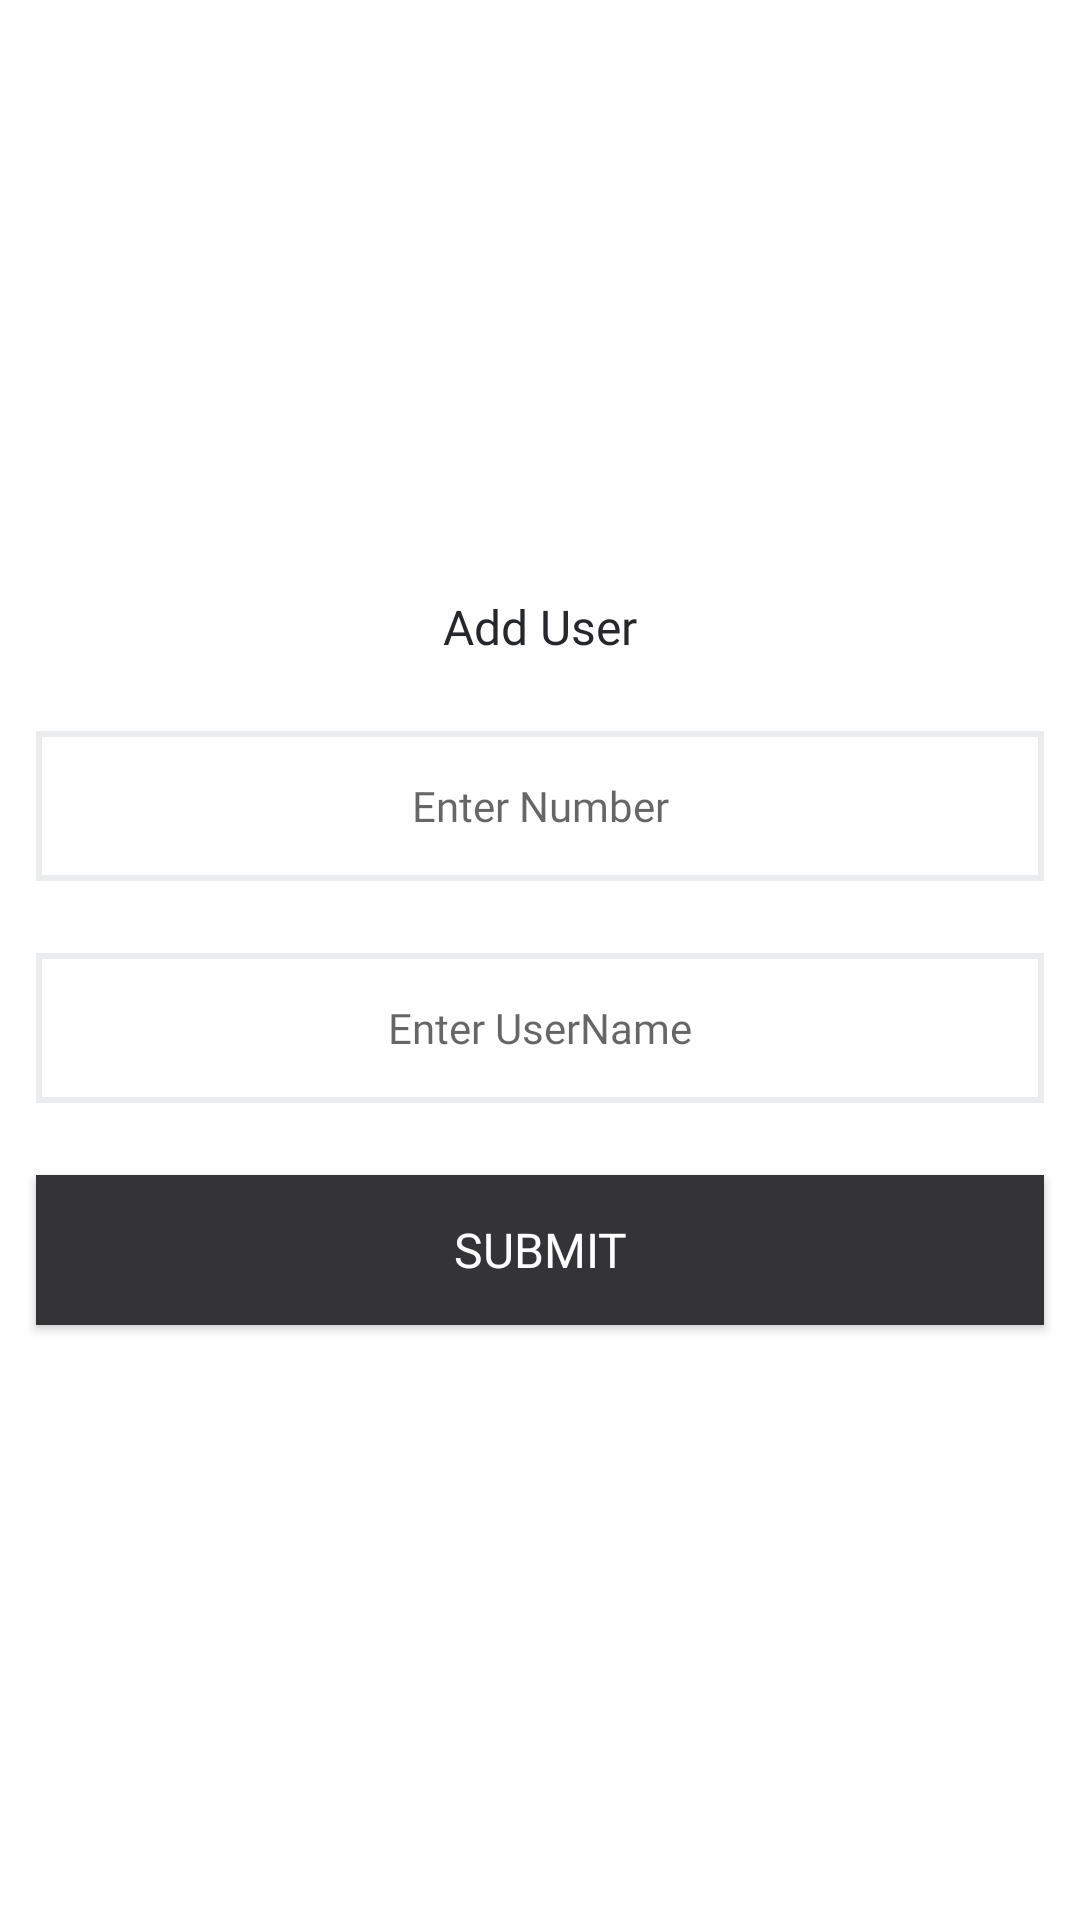

Write the Android layout XML for this screen, with the resource values it uses.
<!-- AndroidManifest.xml: application theme Theme.SmartAccessControl -->
<!-- res/layout/add_user_master_key.xml -->
<?xml version="1.0" encoding="utf-8"?>
<LinearLayout xmlns:android="http://schemas.android.com/apk/res/android"
    android:layout_width="match_parent"
    android:layout_height="wrap_content"
    android:background="@color/white"
    android:orientation="vertical">

    <LinearLayout
        android:layout_width="match_parent"
        android:layout_height="match_parent"
        android:layout_marginTop="@dimen/dp12"
        android:layout_marginBottom="@dimen/dp12"
        android:gravity="center"
        android:orientation="vertical">

        <TextView
            style="@style/setting_header_text"
            android:layout_width="match_parent"
            android:layout_height="wrap_content"
            android:layout_margin="@dimen/dp12"
            android:fontFamily="@font/semi_bold"
            android:gravity="center"
            android:text="@string/add_user"
            android:textColor="@color/primary_500"
            android:textSize="@dimen/sp16" />

        <EditText
            android:maxLength="3"
            android:id="@+id/etInput"
            android:layout_width="match_parent"
            android:layout_height="@dimen/dp50"
            android:layout_margin="@dimen/dp12"
            android:background="@drawable/rectangle_shape"
            android:fontFamily="@font/semi_bold"
            android:gravity="center"
            android:inputType="number"
            android:hint="Enter Number"
            android:textColor="@color/primary_500"
            android:textSize="@dimen/sp14" />

        <EditText
            android:maxLength="8"
            android:id="@+id/etUserName"
            android:layout_width="match_parent"
            android:layout_height="@dimen/dp50"
            android:layout_margin="@dimen/dp12"
            android:background="@drawable/rectangle_shape"
            android:fontFamily="@font/semi_bold"
            android:gravity="center"
            android:inputType="text"
            android:hint="Enter UserName"
            android:textColor="@color/primary_500"
            android:textSize="@dimen/sp14" />

        <Button
            android:id="@+id/btnSubmit"
            android:layout_width="match_parent"
            android:layout_height="@dimen/dp50"
            android:layout_margin="@dimen/dp12"
            android:background="@color/theme_color_1"
            android:fontFamily="@font/semi_bold"
            android:text="Submit"
            android:textColor="@color/white"
            android:textSize="@dimen/sp16" />

        <TextView
            android:fontFamily="@font/bolditalic"
            android:textSize="@dimen/sp18"
            android:textColor="@color/red_600"
            android:gravity="center"
            android:visibility="gone"
            android:text="Place the finger on sensor"
            android:id="@+id/txtMsg"
            android:layout_width="match_parent"
            android:layout_height="wrap_content"/>
    </LinearLayout>
</LinearLayout>
<!-- resources referenced by this layout -->
<resources>
  <color name="primary_500">#25272B</color>
  <color name="red_600">#e83d3d</color>
  <color name="theme_color_1">#343336</color>
  <color name="white">#FFFFFFFF</color>
  <dimen name="dp12">12dp</dimen>
  <dimen name="dp50">50dp</dimen>
  <dimen name="sp14">14sp</dimen>
  <dimen name="sp16">16sp</dimen>
  <dimen name="sp18">18sp</dimen>
  <!-- drawable rectangle_shape (drawable) -->
  <shape xmlns:android="http://schemas.android.com/apk/res/android"
      android:shape="rectangle">
  
      
      <solid android:color="#ffffff" />
  
      
      <stroke
          android:width="2dp"
          android:color="@color/gray_200" />
  
      
  
  
  
  </shape>
  <string name="add_user">Add User</string>
  <style name="setting_header_text">
          <item name="android:fontFamily">@font/medium</item>
          <item name="android:textSize">@dimen/sp14</item>
          <item name="android:textColor">@color/primary_500</item>
          <item name="android:gravity">left</item>
      </style>
  <style name="Theme.SmartAccessControl" parent="Theme.MaterialComponents.DayNight.NoActionBar.Bridge">
          
          <item name="colorPrimary">@color/theme_color_2</item>
          <item name="colorPrimaryVariant">@color/theme_color_2</item>
          <item name="colorOnPrimary">@color/black</item>
          
          <item name="colorSecondary">@color/teal_700</item>
          <item name="colorSecondaryVariant">@color/teal_700</item>
          <item name="colorOnSecondary">@color/black</item>
          
          
          <item name="android:statusBarColor">@color/white</item>
          
          <item name="android:windowLightStatusBar">true</item>
          
      </style>
  <color name="gray_200">#ebeced</color>
  <color name="theme_color_2">#446be4</color>
  <color name="black">#FF000000</color>
  <color name="teal_700">#efeff1</color>
</resources>
